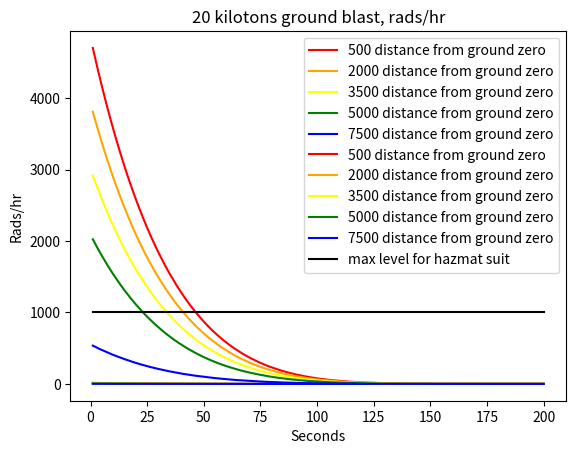

Python code for this plot:
import numpy as np
import math
import matplotlib.pyplot as plt

def rad_dmg(dist, t, falloutradius, maxt):
    raddmg = 15
    dist_mod = np.clip((falloutradius-float(dist)) / float(falloutradius), 0, 1)
    time_mod = math.pow((float(maxt) - time) / float(maxt), 6)
    dmg = np.clip(raddmg * dist_mod * time_mod, 0.1, raddmg)
    return dmg

def calc_rads(dist, t, falloutradius, maxt):
    raddmg = 15
    dist_mod = np.clip((falloutradius-float(dist)) / float(falloutradius), 0, 1)
    time_mod = math.pow((float(maxt) - time) / float(maxt), 6)
    rads = round(5000*dist_mod*time_mod)
    return rads

"""
t = np.arange(1, 5001, 1)
radius = float(5000)
damage = []
for dist in range(5000):
    relation = np.clip((radius-dist) / radius, 0, 1)
    dmg = (relation)
    damage.append(dmg)

plt.title("radiation damage per second")
plt.plot(t, damage, color="blue", label="Original")
plt.xlabel('Distance')
plt.ylabel('Damage')
plt.show()

maxt = 200
t = np.arange(1, maxt+1, 1)
raddam = 15
damage = []
for time in range(0,maxt):
    d2 = (float(maxt) - time) / float(maxt)
    d2 = d2**4
    #rel2 = np.clip(d2, 0, 1)
    dmg = d2 * raddam
    dmg2 = np.clip(dmg, 1, 15)
    damage.append(dmg2)
plt.title("radiation damage over time")
plt.plot(t, damage, color="blue", label="Original")
#plt.plot(t, dam2, color="red", label="New")
plt.xlabel('Time')
plt.ylabel('Damage')
plt.show()
"""
maxt = 200
radius = 8400
t = np.arange(1, maxt+1, 1)
d1 = []
d2 = []
d3 = []
d4 = []
d5 = []
for time in range(0,maxt):
    d1.append(rad_dmg(500, time, radius, 200))
    d2.append(rad_dmg(2000, time, radius, 200))
    d3.append(rad_dmg(3500, time, radius, 200))
    d4.append(rad_dmg(5000, time, radius, 200))
    d5.append(rad_dmg(7500, time, radius, 200))
plt.title("20 kilotons ground blast, rad damage per second")
plt.plot(t, d1, color="red", label="500 distance from ground zero")
plt.plot(t, d2, color="orange", label="2000 distance from ground zero")
plt.plot(t, d3, color="yellow", label="3500 distance from ground zero")
plt.plot(t, d4, color="green", label="5000 distance from ground zero")
plt.plot(t, d5, color="blue", label="7500 distance from ground zero")
plt.legend(loc='upper right', frameon=True)
plt.xlabel('Seconds')
plt.ylabel('Damage/second')
plt.show()

d1 = []
d2 = []
d3 = []
d4 = []
d5 = []
line = []
for time in range(0,maxt):
    d1.append(calc_rads(500, time, radius, 200))
    d2.append(calc_rads(2000, time, radius, 200))
    d3.append(calc_rads(3500, time, radius, 200))
    d4.append(calc_rads(5000, time, radius, 200))
    d5.append(calc_rads(7500, time, radius, 200))
    line.append(1000)
plt.title("20 kilotons ground blast, rads/hr")
plt.plot(t, d1, color="red", label="500 distance from ground zero")
plt.plot(t, d2, color="orange", label="2000 distance from ground zero")
plt.plot(t, d3, color="yellow", label="3500 distance from ground zero")
plt.plot(t, d4, color="green", label="5000 distance from ground zero")
plt.plot(t, d5, color="blue", label="7500 distance from ground zero")
plt.plot(t, line, color="black", label="max level for hazmat suit")
plt.legend(loc='upper right', frameon=True)
plt.xlabel('Seconds')
plt.ylabel('Rads/hr')
plt.show()
